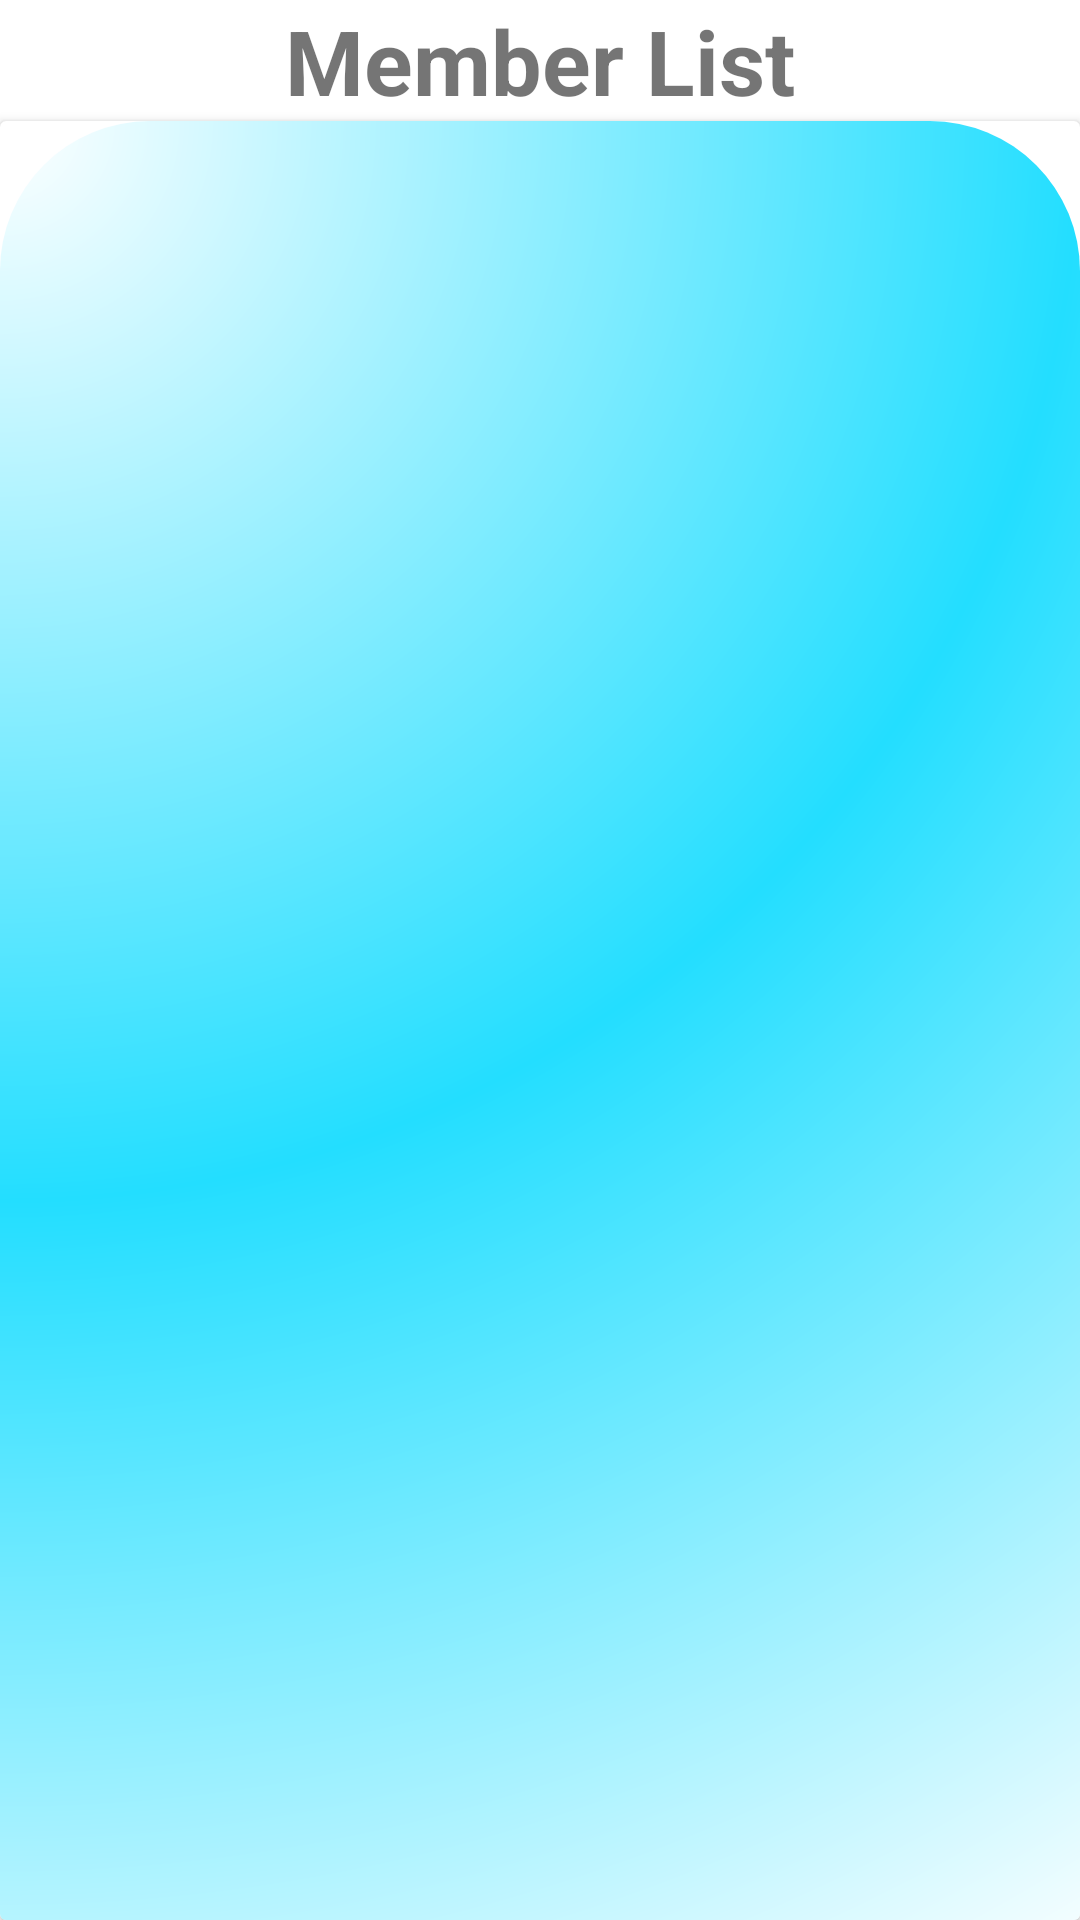

Layout XML and referenced resources for this Android screen:
<!-- AndroidManifest.xml: application theme Theme.HTCHURCHMOBILE -->
<!-- res/layout/members.xml -->
<?xml version="1.0" encoding="utf-8"?>
<RelativeLayout xmlns:android="http://schemas.android.com/apk/res/android"
    xmlns:tools="http://schemas.android.com/tools"
    android:layout_width="match_parent"
    android:layout_height="match_parent"
    xmlns:app="http://schemas.android.com/apk/res-auto">


    <TextView
        android:id="@+id/member_title"
        android:layout_width="wrap_content"
        android:layout_height="wrap_content"
        android:layout_alignParentTop="true"
        android:text="Member List"
        android:textSize="30sp"
        android:textStyle="bold"
        android:layout_centerHorizontal="true" />

    <ImageButton
        android:id="@+id/back_btn"
        android:layout_width="70dp"
        android:layout_height="50dp"
        android:layout_above="@id/member_recyclerView"
        android:background="@drawable/arrow_back"
        android:layout_alignParentTop="true" />

    <androidx.cardview.widget.CardView
        android:id="@+id/member_recyclerView"
        android:layout_below="@id/member_title"
        android:layout_width="match_parent"
        android:layout_height="match_parent">

        <androidx.recyclerview.widget.RecyclerView
            android:id="@+id/display_member"
            android:background="@drawable/cardview_top_radius"
            android:layout_width="match_parent"
            android:layout_height="match_parent"
            android:layout_below="@id/member_title"
            android:paddingTop="25dp"
            android:paddingLeft="10dp"
            android:paddingRight="10dp"/>

        <RelativeLayout
            android:layout_width="match_parent"
            android:layout_height="match_parent">

            <com.github.clans.fab.FloatingActionMenu
                android:id="@+id/menu"
                android:layout_width="wrap_content"
                android:layout_height="wrap_content"
                android:layout_alignParentBottom="true"
                android:layout_alignParentEnd="true"
                android:layout_marginEnd="164dp"
                android:layout_marginRight="180dp"
                android:layout_marginBottom="-155dp"
                android:rotation="270"
                app:menu_labels_ellipsize="end"
                app:menu_labels_singleLine="true">

                <com.github.clans.fab.FloatingActionButton
                    android:id="@+id/back_btns"
                    android:layout_width="wrap_content"
                    android:layout_height="wrap_content"
                    android:rotation="90"
                    android:src="@drawable/arrow_back"
                    app:fab_colorNormal="@android:color/transparent"
                    app:fab_size="mini" />

                <com.github.clans.fab.FloatingActionButton
                    android:id="@+id/profile_button"
                    android:layout_width="wrap_content"
                    android:layout_height="wrap_content"
                    android:rotation="90"
                    android:src="@drawable/ic_account"
                    app:fab_colorNormal="@android:color/transparent"
                    app:fab_size="mini" />


                <com.github.clans.fab.FloatingActionButton
                    android:id="@+id/finance"
                    android:layout_width="wrap_content"
                    android:layout_height="wrap_content"
                    android:rotation="90"
                    android:src="@drawable/ic_finance"
                    app:fab_colorNormal="@android:color/transparent"
                    app:fab_size="mini" />


                <com.github.clans.fab.FloatingActionButton
                    android:id="@+id/pastor"
                    android:layout_width="wrap_content"
                    android:layout_height="wrap_content"
                    android:rotation="90"
                    android:src="@drawable/ic_pastor"
                    app:fab_colorNormal="@android:color/transparent"
                    app:fab_size="mini" />

                <com.github.clans.fab.FloatingActionButton
                    android:id="@+id/member"
                    android:layout_width="wrap_content"
                    android:layout_height="wrap_content"
                    android:rotation="90"
                    android:src="@drawable/ic_event"
                    app:fab_colorNormal="@android:color/transparent"
                    app:fab_size="mini" />

                <com.github.clans.fab.FloatingActionButton
                    android:id="@+id/sec"
                    android:layout_width="wrap_content"
                    android:layout_height="wrap_content"
                    android:rotation="90"
                    android:src="@drawable/ic_secretary"
                    app:fab_colorNormal="@android:color/transparent"
                    app:fab_size="mini" />
            </com.github.clans.fab.FloatingActionMenu>

        </RelativeLayout>
    </androidx.cardview.widget.CardView>

</RelativeLayout>
<!-- resources referenced by this layout -->
<resources>
  <!-- drawable cardview_top_radius (drawable) -->
  <?xml version="1.0" encoding="utf-8"?>
  <shape xmlns:android="http://schemas.android.com/apk/res/android"
      android:shape="rectangle">
  
      <gradient
          android:type="radial"
          android:centerX="0%"
          android:centerY="0%"
          android:startColor="#FFFFFF"
          android:centerColor="#23DEFF"
          android:endColor="#FFFFFF"
          android:gradientRadius="200%"
          />
  
  
      <corners
          android:topLeftRadius="50dp"
          android:topRightRadius="50dp" />
  </shape>
  <style name="Theme.HTCHURCHMOBILE" parent="Base.Theme.HTCHURCHMOBILE" />
  <style name="Base.Theme.HTCHURCHMOBILE" parent="Theme.MaterialComponents.DayNight">
  
      </style>
</resources>
